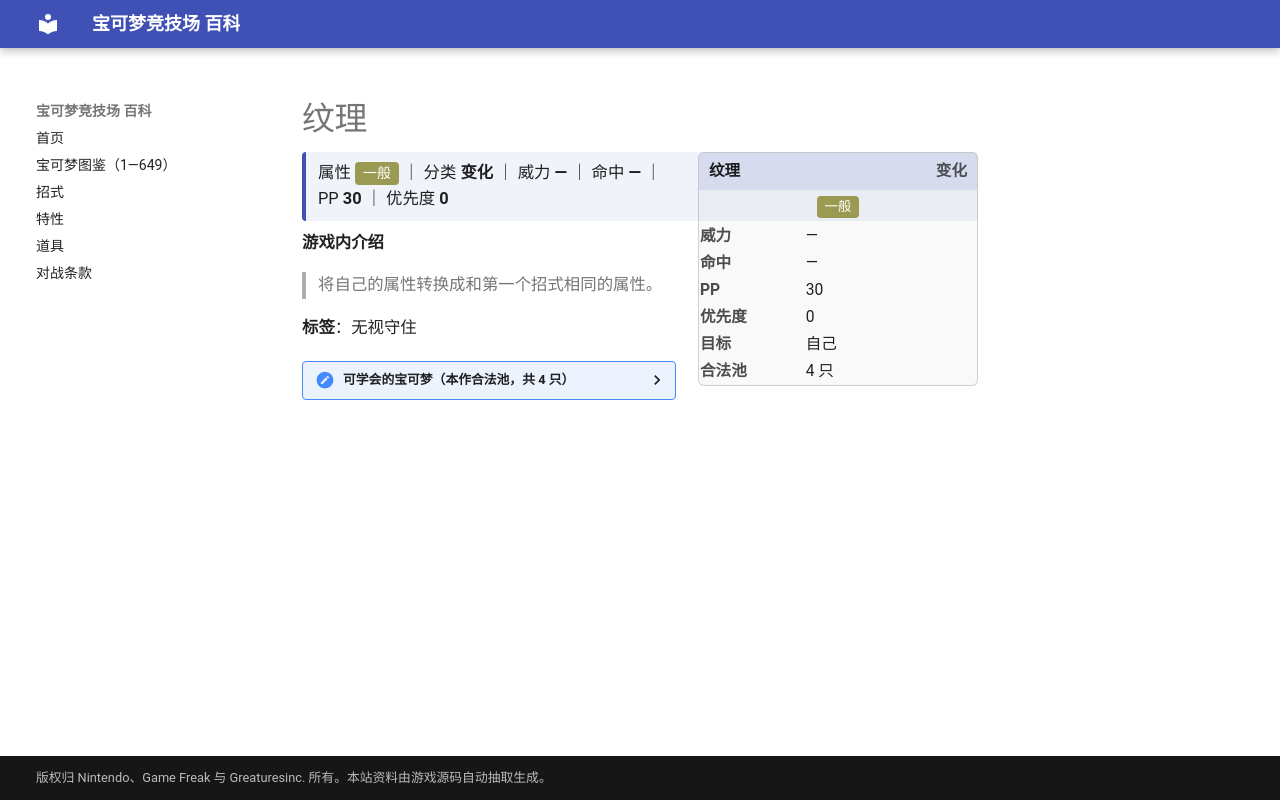

repository: nanmoboys/pkmn-arena-wiki · page: moves/纹理/index.html · generator: mkdocs

# 纹理

<div class="infobox">
<div class="ib-h"><span>纹理</span><span class="ib-no">变化</span></div>
<div class="ib-ty"><span class="tp" style="background:#9A9A52">一般</span></div>
<table class="ib-t"><tr><th>威力</th><td>—</td></tr><tr><th>命中</th><td>—</td></tr><tr><th>PP</th><td>30</td></tr><tr><th>优先度</th><td>0</td></tr><tr><th>目标</th><td>自己</td></tr><tr><th>合法池</th><td>4 只</td></tr></table></div>
<div class="head-stat">属性 <span class="tp" style="background:#9A9A52">一般</span> ｜ 分类 <b>变化</b> ｜ 威力 <b>—</b> ｜ 命中 <b>—</b> ｜ PP <b>30</b> ｜ 优先度 <b>0</b></div>

**游戏内介绍**

> 将自己的属性转换成和第一个招式相同的属性。

**标签**：无视守住

<details class="pool"><summary>可学会的宝可梦（本作合法池，共 4 只）</summary>

<p>多边兽、多边兽2型、变隐龙、多边兽乙型</p>

</details>
